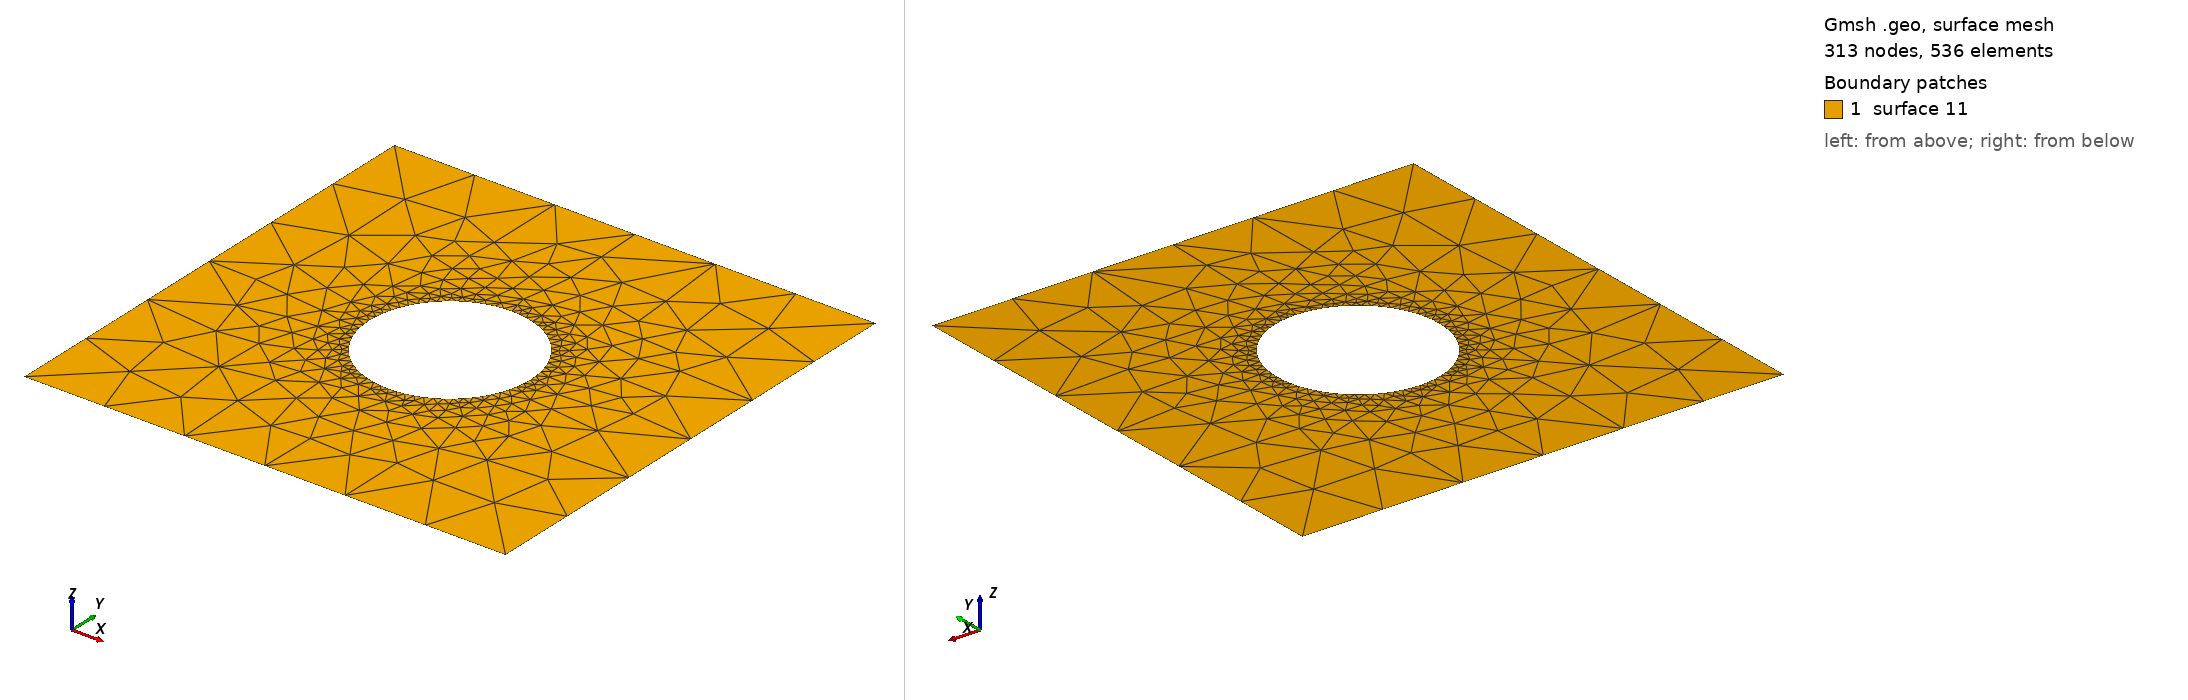

Gmsh geometry script, surface-meshed: 313 nodes, 536 surface elements. Boundary patches (legend numbers): 1 surface 11. Left view from above one corner, right view from below the opposite corner. The script declares no physical surfaces, so the legend lists its geometric surfaces. The drawing asked Gmsh for element sizes between 1% and 20% of the model's largest extent; the script's own settings can give other sizes.

=== bodyfitted.geo (drawn) ===
msize_far=1.0;
msize_circle=0.1;


rad_circle=1.0;

size_square=3.0;

Point(1) = {-rad_circle, 0, 0, msize_circle};
Point(2) = {0.0, -rad_circle, 0, msize_circle};
Point(3) = {rad_circle, 0, 0.0, msize_circle};
Point(4) = {0.0, rad_circle, 0, msize_circle};
Point(10) = {0.0, 0.0, 0, msize_circle};

Circle(1) = {1, 10, 2};
Circle(2) = {2, 10, 3};
Circle(3) = {3, 10, 4};
Circle(4) = {4, 10, 1};


Point(5)={-size_square,-size_square,0,msize_far};
Point(6)={ size_square,-size_square,0,msize_far};
Point(7)={ size_square, size_square,0,msize_far};
Point(8)={-size_square, size_square,0,msize_far};
Line(5) = {8, 5};
Line(6) = {5, 6};
Line(7) = {6, 7};
Line(8) = {7, 8};
Line Loop(9) = {6, 7, 8, 5};
Line Loop(10) = {1, 2, 3, 4};
Plane Surface(11) = {9, 10};
